pico-8 play session: hold → + tap 🅾

[t = 1 s] hold → ~1s, tap 🅾 ~2×
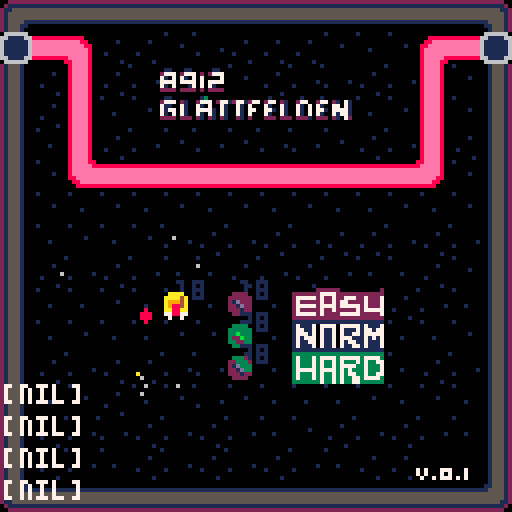
[t = 2 s] hold → ~2s, tap 🅾 ~4×
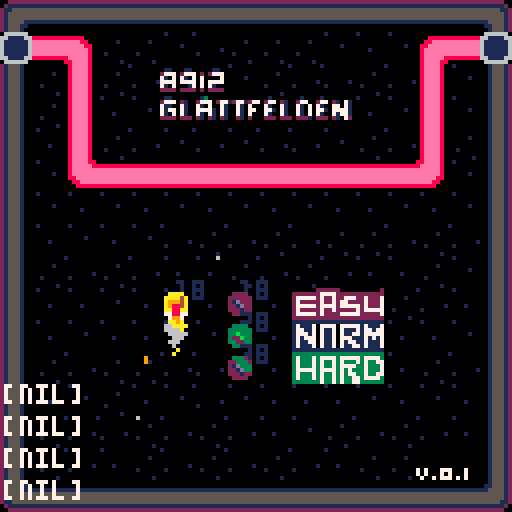
[t = 6 s] hold → ~6s, tap 🅾 ~10×
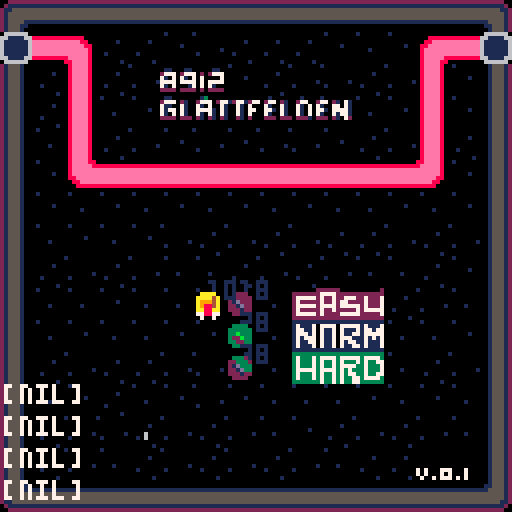
[t = 8 s] hold → ~8s, tap 🅾 ~14×
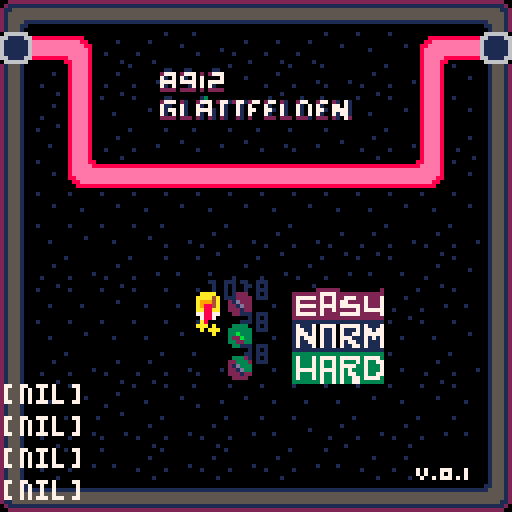

pico-8 cartridge
version 27
__lua__
--tower defense game 
--8912 glattfelden by duchonic
function _init()
	enemy_update_rate=60
	difficulty=menuscreen
	
	level=-1
	
 init()
end

function init()
 fadeperc=1
 restart=false
	level_complete=false
	start_game=-1
 health = 4
 init_control()	
	init_player()	
	init_enemy()
	init_fx()
 init_music()
	init_debug()
end


function _update60()

 if(start_game==1)then
 	sfx(7)
 	fadeout()
  level=1
  init()
 elseif(start_game==2)then
  sfx(7)
  fadeout()
  level=9
  init()
 elseif(start_game==3)then
  sfx(7)
  fadeout()
  level=17
  init()
 end
 
 if(restart)then
  sfx(8)
  fadeout()
  level=-1
  init()
 end
 
 if(level_complete)then
  sfx(7)
  fadeout()
  level+=1
  if(level==4)level=9
  if(level==12)level=17
  if(level==20)level=-1
    
  init()
 end

 update_fx()
	update_player()
	update_enemy()
end

function _draw()

	cls()
	draw_map(level)
	draw_enemy()
	checkfade()
 draw_fx()
	draw_player()
			
	
	--debug stuff
	print_debug()
end


-->8
--the player

--init--
function init_player()

 players={}
 nrofplayer=0
 if(level==-1)then
	 --for x_pos=3,3 do
			player={}
			player.x=4
			player.y=9 
			player.sprite=32
			player.r=2
			player.c=7
			player.direction=up
			player.dx=0
			player.dy=-1
			player.power=10
			add(players, player)
			nrofplayer+=1
	 --end
 elseif(level>=1 and level<=8)then
	 
	 if(level==1)then
	  ship={down,up}
	  pos={{x=6,y=10},{x=2,y=2}}
	 elseif(level==2)then
	  ship={up,down}
	  pos={{x=6,y=10},{x=2,y=2}}
	 elseif(level==3)then
	 	ship={up,down}
	  pos={{x=6,y=10},{x=9,y=2}}
		end
	 
	 for i=1,2 do
			player={}
			player.x=pos[i].x
			player.y=pos[i].y
			player.r=2
			player.c=7
			player.sprite=getsprite(ship[i])
			player.direction=ship[i]
			spray = getspray(ship[i])
			player.dx=spray[1]
			player.dy=spray[2]
			player.power=1
			add(players, player)
			nrofplayer+=1
	 end
	 
 elseif(level>=9 and level<=16)then
	 
	 if(level==9)then
	  ship={left,left,up}
	  pos={{x=1,y=1},
	       {x=8,y=5},
	       {x=5,y=8}}
	 elseif(level==10)then
	  ship={up,right,right}
	  pos={{x=8,y=8},
	       {x=9,y=14},
	       {x=5,y=9}}
	 elseif(level==11)then
	 	ship={up,down,left}
	  pos={{x=6,y=10},
	  				 {x=9,y=2},
	  				 {x=5,y=4}}
	 end
	 
	 for i=1,3 do
			player={}
			player.x=pos[i].x
			player.y=pos[i].y
			player.r=2
			player.c=7
			player.sprite=getsprite(ship[i])
			player.direction=ship[i]
			spray = getspray(ship[i])
			player.dx=spray[1]
			player.dy=spray[2]
			player.power=99
			add(players, player)
			nrofplayer+=1
	 end
	 
 elseif(level>=17 and level<=24)then
	
	if(level==17)then
	  ship={left,left,up,down}
	  pos={{x=2,y=8},
	       {x=4,y=9},
	       {x=7,y=9},
	       {x=12,y=8}}
	 elseif(level==18)then
	  ship={up,down,right,up}
	  pos={{x=8,y=8},
	       {x=9,y=13},
	       {x=5,y=9},
	       {x=5,y=3}}
	 elseif(level==19)then
	 	ship={up,down,down,left}
	  pos={{x=7,y=10},
	  				 {x=9,y=10},
	  				 {x=11,y=10},
	  				 {x=13,y=10}}
	 end
	 
	 for i=1,4 do
			player={}
			player.x=pos[i].x
			player.y=pos[i].y
			player.r=2
			player.c=7
			player.sprite=getsprite(ship[i])
			player.direction=ship[i]
			spray = getspray(ship[i])
			player.dx=spray[1]
			player.dy=spray[2]
			player.power=99
			add(players, player)
			nrofplayer+=1
	 end
	
 end
end

--update--
function update_player()
 foreach(players,update_player_obj)	
end


function player_onmap(o)
 return fget(mget((col*16)+o.x,(row*16)+o.y))!=2
end

--draw--
function draw_player()
	foreach(players,draw_player_obj)
end

function getsprite(d)
 if(d==up)return 32
 if(d==right)return 33
 if(d==down)return 34
 if(d==left)return 35
end

function getspray(d)
 if(d==up)return {0,-1}
 if(d==right)return {1,0}
 if(d==down)return {0,1}
 if(d==left)return {-1,0}
end

function update_player_obj(o)
	
	if(o.power<=0)then
  explode(o.x*8+4,o.y*8+4,explode_size+2,explode_colors,explode_amount+10)
  sfx(6)
  del(players,o)
  nrofplayer-=1
  
  if(nrofplayer <= 0)then
 		restart=true
 		return
		end
 end
	
	if(running)then
	  fire(o,fire_width,fire_colors,fire_amount)
		 sfx(0)
	end
	
	if(btn(🅾️))then
	 sfx(0)
	 fire(o,fire_width,fire_colors,fire_amount)
	 if(level>0)running=true
	end
	
	if(running)then
  if(btnp(⬅️))restart=true
 	return
	end
	
 if(btnp(❎))then
  explode(o.x*8+4,o.y*8+4,explode_size,explode_colors,explode_amount)
  sfx(2)
 	if(o.direction==left)then
 	 o.direction=up
 	else
 		o.direction+=1
  end
  	
 	spray = getspray(o.direction)
 	o.dx=spray[1]
 	o.dy=spray[2]
 	o.sprite = getsprite(o.direction)
 end

 if(btnp(⬆️))then
  o.y-=1
  if(player_onmap(o))then
   o.y+=1
  else
   sfx(9)
  end
 end  
	if(btnp(⬇️))then
	 o.y+=1
	 if(player_onmap(o))then
	  o.y-=1
	 else
	  sfx(9)
	 end
 end
	if(btnp(⬅️))then
	 o.x-=1
  if(player_onmap(o))then
   o.x+=1
  else
   sfx(9)
  end
 end
	if(btnp(➡️))then
	 o.x+=1
	 if(player_onmap(o))then
	  o.x-=1
	 else
	  sfx(9)
	 end
	end	
end

function draw_player_obj(o)
 print(o.power,o.x*8+4,o.y*8-2,1)
 spr(o.sprite,o.x*8,o.y*8)
end
-->8
--enemy

--init--
function init_enemy()
 timer=0
 enemies_total=0
 running = false
 
 enemies={}
 
 if(level==-1)then

		enem={}
		enem.nr=-1
		enem.x=7
		enem.y=9
		enem.direction=right
		enem.sprite=16
		enem.hit=false 
		enem.power=10
		add(enemies, enem)
			
		enem={}
		enem.nr=-2
		enem.x=7
		enem.y=10
		enem.direction=right
		enem.sprite=17
		enem.hit=false 
		enem.power=20
		add(enemies, enem)
		
		enem={}
		enem.nr=-3
		enem.x=7
		enem.y=11
		enem.direction=right
		enem.sprite=18
		enem.hit=false 
		enem.power=30
		add(enemies, enem)
  enemies_total=12
   
 
  for x_pos=0,0 do
			enem={}
			enem.nr=1
			enem.x=x_pos*2-4
			enem.y=4
			enem.direction=right
			enem.sprite=16
			enem.hit=false 
			enem.power=99
			add(enemies, enem) 
			enemies_total+=1
	 end
	 
 elseif(level>=1 and level<=8)then
		firstrow()
		secondrow()
 elseif(level>=9 and level<=16)then
 	firstrow()
		secondrow()
		thirdrow()
 elseif(level>=17 and level<=24)then
  firstrow()
		secondrow()
		thirdrow()
	 fourthrow()
 end
end


function firstrow()
 	for x_pos=0,0 do
			enem={}
			enem.nr=1
			enem.x=x_pos
			enem.y=3
			enem.direction=right
			enem.sprite=16
			enem.hit=false 
			if(level==1)then
				enem.power=140
			elseif(level==2)then
			 enem.power=140
			elseif(level==3)then
			 enem.power=140
			elseif(level==11)then
			 enem.power=85
			else
			 enem.power=140
			end
			add(enemies, enem) 
			enemies_total+=1
	 end
end

function secondrow()
	 for x_pos=0,0 do
				enem={}
				enem.nr=1
				enem.x=x_pos
				enem.y=4
				enem.direction=right
				enem.sprite=17
				enem.hit=false 
				if(level==1)then
					enem.power=140
				elseif(level==2)then
				 enem.power=59
				elseif(level==3)then
				 enem.power=140
				elseif(level==17)then
				 enem.power=104
				elseif(level==11)then
				 enem.power=110
				else
				 enem.power=140
				end
				add(enemies, enem) 
				enemies_total+=1
	 end
end

function thirdrow()
	 for x_pos=0,0 do
				enem={}
				enem.nr=1
				enem.x=x_pos
				enem.y=5
				enem.direction=right
				enem.sprite=18
				enem.hit=false
				if(level==11)then
				  enem.power=44
				else 
				 enem.power=140
				end
				add(enemies, enem) 
				enemies_total+=1
	 end
end


function fourthrow()
	debug4 = "level:"..level
 for x_pos=0,0 do
			enem={}
			enem.nr=1
			enem.x=x_pos
			enem.y=6
			enem.direction=right
			enem.sprite=19
			enem.hit=false
			if(level==17)then
			 enem.power=100
			else
			 enem.power=140
			end
			add(enemies, enem) 
			enemies_total+=1
 end
end

--update 60 frames
function update_enemy()	
	
	if((timer%enemy_update_rate)==0 and running)then	   
	  move_enemy()
	end
 timer+=1

	foreach(enemies, hit_enemy)
	foreach(enemies, check_power)
 --debug2="total enemies:"..enemies_total
end

function check_power(o)
 
 if(o.power<=0)then
 	if(o.nr==-1)then
 		start_game=1
 	elseif(o.nr==-2)then
 		start_game=2
 	elseif(o.nr==-3)then
 		start_game=3
 	end
 
 	--remove enemy
 	explode(o.x*8+4,o.y*8+4,explode_size+2,explode_colors,explode_amount+10)
  sfx(6)
  del(enemies,o)
  enemies_total-=1
 
 elseif(o.x > 14)then
  
  --remove enemy
  explode(o.x*8+4,o.y*8+4,explode_size+2,explode_colors,explode_amount+10)
  sfx(6)
  del(enemies,o)
  enemies_total-=1
  
  if(nrofplayer>0)then
  
   for i=1,nrofplayer do 
  	 --hitplayer=players[flr(rnd(nrofplayer))+1]
  	 players[i].power-=200
  	end
  	update_player()
  end
 end
 
 if(enemies_total<=0 and nrofplayer>0)then
  level_complete=true
 end
 
end

function move_enemy()
 foreach(enemies, move_enemy_obj)
end

--draw--
function draw_enemy()
 foreach(enemies, draw_enemy_obj)
end

function hit_enemy(o)
	if(o.hit)then
	 sfx(1)
		o.power-=1	
	 o.hit=false
	 trail(o.x*8+4,o.y*8+4,trail_width,trail_colors,trail_amount)
	end
end

function move_enemy_obj(o)
	
 if(o.nr<0)return
 
 if(get_direction(o)==0)then
  if(o.direction==down)then
   o.y+=1
  elseif(o.direction==up)then
   o.y-=1
  elseif(o.direction==left)then
   o.x-=1
  elseif(o.direction==right)then
   o.x+=1
		end
 elseif(get_direction(o)==3)then
  if(o.direction==down)then
   o.y+=1
  elseif(o.direction==up)then
   o.y-=1
  elseif(o.direction==left)then
   o.x-=1
  elseif(o.direction==right)then
   o.x+=1
		end
 elseif(get_direction(o)==1)then
  if(o.direction==up)then
   o.x+=1
   o.direction=right
  else
   o.y+=1
   o.direction=down
  end
 elseif(get_direction(o)==2)then
  if(o.direction==right)then
   o.y+=1
   o.direction=down
  else
   o.x-=1
   o.direction=left
  end
 elseif(get_direction(o)==4)then
  if(o.direction==down)then
   o.x+=1
   o.direction=right
  else
   o.y-=1
   o.direction=up
  end
 elseif(get_direction(o)==5)then
  if(o.direction==right)then
   o.y-=1
   o.direction=up
  else
   o.x-=1
   o.direction=left
  end 
 else
 	if(o.direction==right)o.x+=1
 end
end

function draw_enemy_obj(o)
 print(o.power,o.x*8+4,o.y*8-2,1)
 spr(o.sprite,o.x*8,o.y*8)
end

function get_direction(o)
 return fget(mget(col*16+o.x,row*16+o.y))-16
end 
-->8
--control

--init--
function init_control()
	up=0
	right=1
	down=2
	left=3
end
-->8
--debug

function init_debug()
 --debug1 = "-"
 --debug2 = "-"
 --debug3 = "-"
 --debug4 = "-"
end

function print_debug()
	print(debug1,1,12*8,7)
	print(debug2,1,13*8)
	print(debug3,1,14*8)
	print(debug4,1,15*8)
end
-->8
--map

function draw_map(nr) 
 if(nr==-1)then
  row=3
  col=0 
 elseif(nr<=8)then
  row=0
  col=nr-1
 elseif(nr<=16)then
  row=1
  col=nr-9
 elseif(nr<=24)then
  row=2
  col=nr-17
 end

 map(col*16,row*16,0,0,16,16)
end
-->8
--music
function init_music()
 --music(0)
end
-->8
--example particle effects

-- motion trail effect
function trail(x,y,w,c_table,num)

    for i=0, num do
        --settings
        add_fx(
        				false,
            x+rnd(w)-w/2,  -- x
            y+rnd(w)-w/2,  -- y
            40+rnd(30),  -- die
            0,         -- dx
            0,         -- dy
            false,     -- gravity
            false,     -- grow
            false,     -- shrink
            1,         -- radius
            c_table    -- color_table
        )
    end
end

-- explosion effect
function explode(x,y,r,c_table,num)
    for i=0, num do

        --settings
        add_fx(
        				false,
            x,         -- x
            y,         -- y
            30+rnd(25),-- die
            rnd(2)-1,  -- dx
            rnd(2)-1,  -- dy
            false,     -- gravity
            false,     -- grow
            true,      -- shrink
            r,         -- radius
            c_table    -- color_table
        )
    end
end

-- fire effect
function fire(o,w,c_table,num)
    for i=0, num do
        --settings
	        add_fx(
	        				true,
	            (o.x*8+4)+rnd(w)-w/2,  -- x
	            (o.y*8+4)+rnd(w)-w/2,  -- y
	            30+rnd(10),-- die
	            o.dx,         -- dx
	            o.dy,        -- dy
	            false,     -- gravity
	            false,     -- grow
	            true,      -- shrink
	            2,         -- radius
	            c_table    -- color_table
	        )
	      
    end
end

-->8
--particle
-- core particle functions

function init_fx()
 --particles
 effects = {}

 --effects settings
 trail_width = 4
 trail_colors = {8,9,10}
 trail_amount = 1

 fire_width = 3
 fire_colors = {8,9,10,6}
 fire_amount = 1

 explode_size = 2
 explode_colors = {8,9,6,6}
 explode_amount = 2

 --sfx
 trail_sfx = 0
 explode_sfx = 1
 fire_sfx = 2
end

function add_fx(fire,x,y,die,dx,dy,grav,grow,shrink,r,c_table)
    local fx={
    			 fire=fire,
        x=x,
        y=y,
        t=0,
        die=die,
        dx=dx,
        dy=dy,
        grav=grav,
        grow=grow,
        shrink=shrink,
        r=r,
        c=0,
        c_table=c_table
    }
    add(effects,fx)
end

function update_fx()
    for fx in all(effects) do
        --lifetime
        fx.t+=1
        if fx.t>fx.die then del(effects,fx) end
								
        --color depends on lifetime
        if fx.t/fx.die < 1/#fx.c_table then
            fx.c=fx.c_table[1]

        elseif fx.t/fx.die < 2/#fx.c_table then
            fx.c=fx.c_table[2]

        elseif fx.t/fx.die < 3/#fx.c_table then
            fx.c=fx.c_table[3]

        else
            fx.c=fx.c_table[4]
        end

        --physics
        if fx.grav then fx.dy+=.5 end
        if fx.grow then fx.r+=.1 end
        if fx.shrink then fx.r-=.1 end

        --move
        fx.x+=fx.dx
        fx.y+=fx.dy
        
        if(fx.fire)then
        	actualfx = fx
        	 for key,value in ipairs(enemies)do
 										check_hit_collision(value)
 									end    	
 									
 									for key,value in ipairs(players)do
 										check_hit_collision(value)
 									end    	
 												 
        end
    end
end


function check_hit_collision(o)
	if(flr(actualfx.y/8)==o.y and flr(actualfx.x/8)==o.x )then
	 actualfx.t+=6
	 o.hit=true
	end
end


function draw_fx()
    for fx in all(effects) do
        --draw pixel for size 1, draw circle for larger
        if fx.r<=1 then
            pset(fx.x,fx.y,fx.c)
        else
            circfill(fx.x,fx.y,fx.r,fx.c)
        end
    end
end

-->8
dpal={0,1,1,2,1,13,6,4,4,9,3,13,1,13,14}

function dofade()
 local p,kmax,col,k=flr(mid(0,fadeperc,1)*100)
 for j=1,15 do
  col = j
  kmax=flr((p+(j*1.46))/22)
  for k=1,kmax do
   col=dpal[col]
  end
  pal(j,col,1)
 end
end

function checkfade()
 if fadeperc>0 then
  fadeperc=max(fadeperc-0.04,0)
  dofade()
 end
end

function wait(_wait)
 repeat
  _wait-=1
  update_fx()
  cls()
  draw_enemy()
		draw_fx()
		draw_player()
  flip()
 until _wait<0
end


function fadeout(spd,_wait)
 if (spd==nil) spd=0.02
 if (_wait==nil) _wait=60
 wait(_wait)
 repeat
  fadeperc=min(fadeperc+spd,1)
  dofade()
  flip()
 until fadeperc==1
 --wait(_wait)
end
__gfx__
0000000000000000000000000000000008eeee800000000000000000000000000000000000000000000000002222222200155512000000000000000000000000
0000000000000000000000000000000008eeee800008888888888000000000000000000000000000000000001111111100155512000000000000000000000000
0070070000000000000000000000000008eeee800088eeeeeeee8800000000000000000000000000000000005555555500155512000000000000000000000000
0007700000000000000000000000000008eeee80088eeeeeeeeee880000000000000000000000000000000005555555500155512000000000000000000000000
0007700000000000000000000000000008eeee8008eeeeeeeeeeee80000000000000000000000000000000005555555500155512000000000000000000000000
0070070000000000000000000000000008eeee8008eeeeeeeeeeee80000000000000000000000000000000001111111100155512000000000000000000000000
0000000000000000000000000000000008eeee8008eeeee88eeeee80000000000000000000000000000000000000000000155512000000000000000000000000
0000000000000000000000000000000008eeee8008eeee8888eeee80000000000000000000000000000000000000000000155512000000000000000000000000
000000000000000000000000000000000000000008eeee8888eeee80000000000000000000000000000000002155510000000000000000000000000000000000
002222000033330000333200006662008888888808eeeee88eeeee80000000000000000000000000000000002155510000000000000000000000000000000000
02222220033333300223332006666620eeeeeeee08eeeeeeeeeeee80000000000000000000000000000000002155510011111111000000000000000000000000
021d2220033b3330021d3330061d6660eeeeeeee08eeeeeeeeeeee80000000000000000000000000000000002155510055555555000000000000000000000000
0221d2200322b3300221d3300661d660eeeeeeee088eeeeeeeeee880000000000000000000000000000000002155510055555555000000000000000000000000
02221220033223300222122006661660eeeeeeee0088eeeeeeee8800000000000000000000000000000000002155510055555555000000000000000000000000
00222200003333000022220000666600888888880008888888888000000000000000000000000000000000002155510011111111000000000000000000000000
00000000000000000000000000000000000000000000000000000000000000000000000000000000000000002155510022222222000000000000000000000000
00700700000000000000000000000000066666600100000001000000000000000000000000000000000000000022222222222200000000000000000000000000
0778877000aaaa7000aaaa0007aaaa00661111660000000000000000000000000000000000000000000000000211111111111120000000000000000000000000
0aa88aa00a444a770aaaa4a077a99aa0611111160000000000000000000000000000000000000000000000002115555555555112000000000000000000000000
0a4889a00aa988800a9994a008889aa0611111160000000000000100000000000000000000000000000000002155555555555512000000000000000000000000
0a4999a00aa988800a9884a008889aa0611111160000100000000000000000000000000000000000000000002155555555555512000000000000000000000000
0a4aaaa00aa99a770aa88aa077a444a0611111160000000000000000000000000000000000000000000000002155551111555512000000000000000000000000
00aaaa0000aaaa700778877007aaaa00661111660000000000000000000000000000000000000000000000002155511001155512000000000000000000000000
00000000000000000070070000000000066666600000000000000000000000000000000000000000000000002155510000155512000000000000000000000000
00000000000000000000000000000000000000000000000010000000000000000000000000000000000000002155510000155512000000000000000000000000
00000000000000000000000000000000000000000000000000000000000000000000000000000000000000002155511001155512000000000000000000000000
00000000000000000000000000000000000000000000010000000000000000000000000000000000000000002155551111555512000000000000000000000000
00000000000000000000000000000000000000000000000000000000000000000000000000000000000000002155555555555512000000000000000000000000
00000000000000000000000000000000000000000000000000000001000000000000000000000000000000002155555555555512000000000000000000000000
00000000000000000000000000000000000000000010000001000000000000007070007770007000000000002115555555555112000000000000000000000000
00000000000000000000000000000000000000000000000000000000000000007070007070007000000000000211111111111120000000000000000000000000
00000000000000000000000000000000000000000000001000000000000000000700707770707000000000000022222222222200000000000000000000000000
00000000000000000000000000000000000000000000000000000000000000000000000222222000000000020000000000000000000000000000000000000000
00000000011000110000011000000000000000000000000000000000000000000222222277772222222222222000000000000000000000000000000000000000
00000000277702777020277710000000000000000000000000000000000000000277777272272277722722272000000000000000000000000000000000000000
00000000710707107070000710000000000000000000000000000000000000000272222272272772222722272000000000000000000000000000000000000000
00000000777707777070777710000000000000000000000000000000000000000277777277772777772722272000000000000000000000000000000000000000
00000000710700017070710000000000000000000000000000000000000000000272222272272222272777772000000000000000000000000000000000000000
00000000222202222020222210000000000000000000000000000000000000000277777272222777772222272000000000000000000000000000000000000000
00000000000000000000000000000000000000000000000000000000000000000222222222222222222222222000000000000000000000000000000000000000
0000000001100000001300000000000000010000000100001000000000000000011111111111111111111111000000002a2222a22a2222a22a2222a221222212
000000002777021002777027712771277027702100277002770210710000000001711170777707777717111700000000aaaaaaaaaaaaaaaaaaaaaaaa11111111
0000000071100710071070071007107000710071007107071007707100000000017711707117071117177177000000006aaaaaa66aaa00a66aaaa0a661000016
0000000071770710077771071007107700771071007107077107777100000000017771707117071177177777000000006aa00aa66aaa00a66aa00aa661011016
0000000071070710071071071007107000710071007107071007177100000000017177707117077711171717000000006aa00aa66a00aaa66aa00aa661011016
0000000022220222021021021002102000222022202221022202107200000000017117707117071771171117000000006aaaaaa66a00aaa66a0aaaa661000016
000000000000000000000000000000000000000000000000000000000000000001711170711707117717111700000000aaaaaaaaaaaaaaaaaaaaaaaa11111111
0000000000000000000000000000000000000000000000000000000000000000011111111111111111111111000000000a6666a00a6666a00a6666a001666610
21111112211111122111111221111112211111122111111221111112211111120333333333333333333333330000000021222212212222122122221221222212
11777711117777111777771111111111111111111111111111111111111111110373337377773777773777730000000011111111111111111111111111111111
67777776677700766777707661000016610110166100001661000016610000160373337373373733373733770000000061011016610000166100001661000016
67700776677700766770077661011016611001166101101661000016610000160373337373373777733733370000000061100116610110166100001661000016
67700776670077766770077661011016611001166100001661011016610000160377777377773737333733370000000061100116610000166101101661000016
67777776670077766707777661000016610110166100001661000016610000160373337373373737733733770000000061011016610000166100001661000016
11777711177777111177771111111111111111111111111111111111111111110373337373373733773777730000000011111111111111111111111111111111
01111110011111100111111001666610016666100166661001666610016666100333333373373733773333330000000001666610016666100166661001666610
2b2222b22b2222b22b2222b221222212222222122122221221222212212222122822228228222282282222822122221221222212212222122122221221222212
bbbbbbbbbbbbbbbbbbbbbbbb11111111111111111111111111111111111111118888888888888888888888881111111111111111111111111111111111111111
6bbbbbb66bbb00b66bbbb0b661000016610110166100001661000016610000166888888668880086688880866100001661011016610000166100001661000016
6bb00bb66bbb00b66bb00bb661011016611001166101101661000016610000166880088668880086688008866101101661100116610110166100001661000016
6bb00bb66b00bbb66bb00bb661011016611001166100001661011016610000166880088668008886688008866101101661100116610000166101101661000016
6bbbbbb66b00bbb66b0bbbb661000016610110166100001661000016610000166888888668008886680888866100001661011016610000166100001661000016
bbbbbbbbbbbbbbbbbbbbbbbb11111111111111111111111111111111111111118888888888888888888888881111111111111111111111111111111111111111
0b6666b00b6666b00b6666b001666610016666100166661001666610016666100866668008666680086666800166661001666610016666100166661001666610
b2b0b0b0b0b0b08797a7b7c7d7e7f7c2b2b0b0b0b0b0b00797a7b7c7d7e7f7c2b2b0b0b0b0b0b00717a73646566676c2b2b0b04343b0b00717273646566676c2
b2b0b04343b0b00717273746566676c2b2b0b04343b0b00717273747566676c2b2b0b04343b0b00717273747576676c2b2b0b04343b0b00717273747576776c2
b15262525262625262625262526262c0b15250414141414141606262526262c0b15262526252626252625262625262c042416040400000504141414141414142
42416040400000504141414141414142424160404000005041414141414141424241604040000050414141414141414242416040400000504141414141414142
b15363535262625363625363536362c0b15340526252506052406352626362c0b15363535262526252625262625363c042604040400000405041414141414142
42604040400000405041414141414142426040404000004050414141414141424260404040000040504141414141414242604040400000405041414141414142
424141414141414160504141414141424241615363534040534050414141414242414141416050414141414141414142b1404040400000404050414141414142
b1404040400000404050414141414142b1404040400000404050414141414142b1404040400000404050414141414142b1404040400000404050414141414142
424141414141606340405041414141424241414141416140624040504141414242414141604040635041414141414142b1404040514141614040504141414142
b1404040514141614040504141414142b1404040514141614040504141414142b1404040514141614040504141414142b1404040514141614040504141414142
424141416062406240404050414141424241414141416040635161405041414242414160404040624062504141414142b14040514141414161404000000000c0
b14040514141414161404000000000c0b14040514141414161404000000000c0b14040514141414161404000000000c0b14040514141414161404000000000c0
424160634063406340404040535041424241605262524040625262404050414242416040404040624063406250414142b14051414141414141614000000000c0
b14051414141414141614000000000c0b14051414141414141614000000000c0b14051414141414141614000000000c0b14051414141414141614000000000c0
b15061524062406240404040524062c0b15061536353405141414161404062c0b15061404040406340624063406362c0b15141414141414141416100000000c0
b15141414141414141416100000000c0b15141414141414141416100000000c0b15141414141414141416100000000c0b15141414141414141416100000000c0
b14062506163406340404040534062c0b15160526252405363536352404062c0b14050614040406240624063405262c0b10000000000000000000000000000c0
b10000000000000000000000000000c0b10000000000000000000000000000c0b10000000000000000000000000000c0b10000000000000000000000000000c0
b14063405262406240404040524063c0b15061536352405262526253404063c0b14040506140406340634062405363c0b10000000000000000000000000000c0
b10000000000000000000000000000c0b10000000000000000000000000000c0b10000000000000000000000000000c0b10000000000000000000000000000c0
b14062405350616351614040534062c0b15141414160514141414141614062c0b14040405061406240624062406263c0b10000000000000000000000000000c0
b10000000000000000000000000000c0b10000000000000000000000000000c0b10000000000000000000000000000c0b10000000000000000000000000000c0
b14052405251414141416140524063c0b15262626240625262526252624062c0b14040405141616340634063406362c0b10000000000000000000000000000c0
b10000000000000000000000000000c0b10000000000000000000000000000c0b10000000000000000000000000000c0b10000000000000000000000000000c0
b14053514141414141414161534062c0b15363626240635363536353634062c0b14040514141414161524062405363c0b10000000000000000000000000000c0
b10000000000000000000000000000c0b10000000000000000000000000000c0b10000000000000000000000000000c0b10000000000000000000000000000c0
b14062625262526252626252506162c0b15262625240625262526252624062c0b14051414141414141416152405262c0b10000000000000000000000000000c0
b10000000000000000000000000000c0b10000000000000000000000000000c0b10000000000000000000000000000c0b10000000000000000000000000000c0
b15141414141414141414141615363c0b15363625351414141414141416163c0b15141414141414141414141615363c0b10000000000000000000000000000c0
b10000000000000000000000000000c0b10000000000000000000000000000c0b10000000000000000000000000000c0b10000000000000000000000000000c0
b3c1c1c1c1c1c1c1c1c1c1c1c1c1c1c3b3c1c1c1c1c1c1c1c1c1c1c1c1c1c1c3b3c1c1c1c1c1c1c1c1c1c1c1c1c1c1c3b3c1c1c1c1c1c1c1c1c1c1c1c1c1c1c3
b3c1c1c1c1c1c1c1c1c1c1c1c1c1c1c3b3c1c1c1c1c1c1c1c1c1c1c1c1c1c1c3b3c1c1c1c1c1c1c1c1c1c1c1c1c1c1c3b3c1c1c1c1c1c1c1c1c1c1c1c1c1c1c3
b2b0b0b0b0b0b0b0b0b0b0b0b0b0b0c2b2b0b0b0b0b0b0b0b0b0b0b0b0b0b0c20000000000000000000000000000000000000000000000000000000000000000
00000000000000000000000000000000000000000000000000000000000000000000000000000000000000000000000000000000000000000000000000000000
42416053536263535353625262504142424160000000000000000000005041420000000000000000000000000000000000000000000000000000000000000000
00000000000000000000000000000000000000000000000000000000000000000000000000000000000000000000000000000000000000000000000000000000
b15340536314246253636353634062c0b10040000000000000000000004000c00000000000000000000000000000000000000000000000000000000000000000
00000000000000000000000000000000000000000000000000000000000000000000000000000000000000000000000000000000000000000000000000000000
b15340526215253545556552624062c0b10040000000000000000000004000c00000000000000000000000000000000000000000000000000000000000000000
00000000000000000000000000000000000000000000000000000000000000000000000000000000000000000000000000000000000000000000000000000000
b15240536362636263636253634053c0b10040000000000000000000004000c00000000000000000000000000000000000000000000000000000000000000000
00000000000000000000000000000000000000000000000000000000000000000000000000000000000000000000000000000000000000000000000000000000
b16251414141414141414141416162c0b10051414141414141414141416100c00000000000000000000000000000000000000000000000000000000000000000
00000000000000000000000000000000000000000000000000000000000000000000000000000000000000000000000000000000000000000000000000000000
b16252625262526252625252625262c0b10000000000000000000000000000c00000000000000000000000000000000000000000000000000000000000000000
00000000000000000000000000000000000000000000000000000000000000000000000000000000000000000000000000000000000000000000000000000000
b15262526263536353635353635363c0b10000000000000000000000000000c00000000000000000000000000000000000000000000000000000000000000000
00000000000000000000000000000000000000000000000000000000000000000000000000000000000000000000000000000000000000000000000000000000
b15363536352525363536352525362c0b10000000000000000000000000000c00000000000000000000000000000000000000000000000000000000000000000
00000000000000000000000000000000000000000000000000000000000000000000000000000000000000000000000000000000000000000000000000000000
b152526252525270528494a4536352c0b10000000000000000000000000000c00000000000000000000000000000000000000000000000000000000000000000
00000000000000000000000000000000000000000000000000000000000000000000000000000000000000000000000000000000000000000000000000000000
b152625252626270528595a5525262c0b10000000000000000000000000000c00000000000000000000000000000000000000000000000000000000000000000
00000000000000000000000000000000000000000000000000000000000000000000000000000000000000000000000000000000000000000000000000000000
b153635353636370528696a6525363c0b10000000000000000000000000000c00000000000000000000000000000000000000000000000000000000000000000
00000000000000000000000000000000000000000000000000000000000000000000000000000000000000000000000000000000000000000000000000000000
b15262535262636252525262526252c0b10000000000000000000000000000c00000000000000000000000000000000000000000000000000000000000000000
00000000000000000000000000000000000000000000000000000000000000000000000000000000000000000000000000000000000000000000000000000000
b15363635363536352625363536352c0b10000000000000000000000000000c00000000000000000000000000000000000000000000000000000000000000000
00000000000000000000000000000000000000000000000000000000000000000000000000000000000000000000000000000000000000000000000000000000
b15363525363536353635253538393c0b10000000000000000000000000000c00000000000000000000000000000000000000000000000000000000000000000
00000000000000000000000000000000000000000000000000000000000000000000000000000000000000000000000000000000000000000000000000000000
b3c1c1c1c1c1c1c1c1c1c1c1c1c1c1c3b3c1c1c1c1c1c1c1c1c1c1c1c1c1c1c30000000000000000000000000000000000000000000000000000000000000000
__gff__
0000000010111200000000000000000000000000131415000000000000000000000000001302020000000000000000000000000000020200000000000000000000000000000000000000000000000000000000000000000000000000000000000000000000000000000000000000000000000000000000000000000000000000
0000000000000000000000000000000000000000000000000000000000000000000000000000000000000000000000000000000000000000000000000000000000000000000000000000000000000000000000000000000000000000000000000000000000000000000000000000000000000000000000000000000000000000
__map__
2b0b0b0b0b0b0b60616263646566672c2b0b0b0b0b0b0b70616263646566672c2b0b0b0b0b0b0b70716263646566672c2b0b0b0b0b0b0b70717263646566672c2b0b0b34340b0b70717273646566672c2b0b0b34340b0b70717273746566672c2b0b0b34340b0b70717273747566672c2b0b0b34340b0b70717273747576672c
1b25262526252625262525252625250c1b25262526252525252525252525250c1b25250514062525252625262525260c2414060514141414141414141414142424140604040000051414141414141424241406040400000514141414141414242414060404000005141414141414142424140604040000051414141414141424
1b35363536353635362526353625250c1b35363536252525252525252525250c1b25250425042525353635362535360c2406040405141414141414141414142424060404040000040514141414141424240604040400000405141414141414242406040404000004051414141414142424060404040000040514141414141424
2414141406252526252636051414142424141414141406260514141414141424241414162504250514141414141414241b04040404000000000000000000000c1b0404040400000404051414141414241b0404040400000404051414141414241b0404040400000404051414141414241b040404040000040405141414141424
2414140604253536353625040514142424141414062515061506250514141424241414062515141625262625250514241b04151604000000000000000000000c1b0404041514141604040514141414241b0404041514141604040514141414241b0404041514141604040514141414241b040404151414160404051414141424
1b25250415141414141414160425260c1b25252604253515060426042526250c1b25250425253536262525252504250c1b15141416000000000000000000000c1b04041514141414160404000000000c1b04041514141414160404000000000c1b04041514141414160404000000000c1b04041514141414160404000000000c
1b25260426362625362536260435360c1b25353604353626151636043536250c1b25260425362536363636252504250c1b00000000000000000000000000000c1b04151414141414141604000000000c1b04151414141414141604000000000c1b04151414141414141604000000000c1b04151414141414141604000000000c
1b35361514141414141414141625250c1b25252604252526262625042525260c1b35360425252525252536252504250c1b00000000000000000000000000000c1b15141414141414141416000000000c1b15141414141414141416000000000c1b15141414141414141416000000000c1b15141414141414141416000000000c
1b25252526252625252625252525260c1b25252604353536363626042535360c1b25250425362536253625252504250c1b00000000000000000000000000000c1b00000000000000000000000000000c1b00000000000000000000000000000c1b00000000000000000000000000000c1b00000000000000000000000000000c
1b25263536353626353625252635360c1b25263604252526253536042526250c1b25250425252525252525252504250c1b00000000000000000000000000000c1b00000000000000000000000000000c1b00000000000000000000000000000c1b00000000000000000000000000000c1b00000000000000000000000000000c
1b35252625263536252525353626260c1b25262504252626252526042526250c1b25260425252625252625252604250c1b00000000000000000000000000000c1b00000000000000000000000000000c1b00000000000000000000000000000c1b00000000000000000000000000000c1b00000000000000000000000000000c
1b25353635362526252525263536360c1b35362504353636253536043536250c1b35360425353625353625353604250c1b00000000000000000000000000000c1b00000000000000000000000000000c1b00000000000000000000000000000c1b00000000000000000000000000000c1b00000000000000000000000000000c
1b25252625252636252525262526250c1b25252515141414141414162525260c1b25251514141414141414141416250c1b00000000000000000000000000000c1b00000000000000000000000000000c1b00000000000000000000000000000c1b00000000000000000000000000000c1b00000000000000000000000000000c
1b35252626353625262525263525260c1b25262526252525262525262535360c1b25252625252526252525262526250c1b00000000000000000000000000000c1b00000000000000000000000000000c1b00000000000000000000000000000c1b00000000000000000000000000000c1b00000000000000000000000000000c
1b25353636252535362535362535360c1b35363536252535362535362525250c1b25353625253536252535363536250c1b00000000000000000000000000000c1b00000000000000000000000000000c1b00000000000000000000000000000c1b00000000000000000000000000000c1b00000000000000000000000000000c
3b1c1c1c1c1c1c1c1c1c1c1c1c1c1c3c3b1c1c1c1c1c1c1c1c1c1c1c1c1c1c3c3b1c1c1c1c1c1c1c1c1c1c1c1c1c1c3c3b1c1c1c1c1c1c1c1c1c1c1c1c1c1c3c3b1c1c1c1c1c1c1c1c1c1c1c1c1c1c3c3b1c1c1c1c1c1c1c1c1c1c1c1c1c1c3c3b1c1c1c1c1c1c1c1c1c1c1c1c1c1c3c3b1c1c1c1c1c1c1c1c1c1c1c1c1c1c3c
2b0b0b0b0b0b0b5c5d5e5f6c6d6e6f2c2b0b0b0b0b0b0b705d5e5f6c6d6e6f2c2b0b0b0b0b0b0b70715e5f6c6d6e6f2c2b0b0b34340b0b7071725f6c6d6e6f2c2b0b0b34340b0b70717273646566672c2b0b0b34340b0b70717273746566672c2b0b0b34340b0b70717273747566672c2b0b0b34340b0b70717273747576672c
1b26262626262626262626262626260c1b26262626262626262626262626260c1b26262625252626262526252626260c0c14060404000005141414141414142424140604040000051414141414141424241406040400000514141414141414242414060404000005141414141414142424140604040000051414141414141424
1b26262605141414141406252626260c1b26262626262626262626262626260c1b26252635353626253536353626260c2406040404000004051414141414142424060404040000040514141414141424240604040400000405141414141414242406040404000004051414141414142424060404040000040514141414141424
241414141626263536350405141414242414141406250514141414141414142424141414141414141414141414141424240404040400000404051414141414241b0404040400000404051414141414241b0404040400000404051414141414241b0404040400000404051414141414241b040404040000040405141414141424
241414141414062526250404051414242414140604250405141414141414142424141414063525253636250514141424240404041514141604040514141414241b0404041514141604040514141414241b0404041514141604040514141414241b0404041514141604040514141414241b040404151414160404051414141424
2414140625350435362504040405142424140604042604042626252625051424241406350426252625262504350514240c04041514141414160404000000000c1b04041514141414160404000000000c1b04041514141414160404000000000c1b04041514141414160404000000000c1b04041514141414160404000000000c
1b26260425260426262515160404260c1b26040404360404362535363504260c1b26042604363536353635042604260c0c04151414141414141604000000000c1b04151414141414141604000000000c1b04151414141414141604000000000c1b04151414141414141604000000000c1b04151414141414141604000000000c
1b36250435360436363536350404260c1b05160404260404353525262604360c1b26042615141414141414162604260c0c15141414141414141416000000000c1b15141414141414141416000000000c1b15141414141414141416000000000c1b15141414141414141416000000000c1b15141414141414141416000000000c
1b36350435250436260514141604260c1b04360415141604252625262604360c1b25043635353636353525263604360c1b00000000000000000000000000000c1b00000000000000000000000000000c1b00000000000000000000000000000c1b00000000000000000000000000000c1b00000000000000000000000000000c
1b26250425260426260426002504260c1b04350435362604352526362604260c1b35042626252625262526362604260c1b00000000000000000000000000000c1b00000000000000000000000000000c1b00000000000000000000000000000c1b00000000000000000000000000000c1b00000000000000000000000000000c
1b36350435360426260426263504260c1b04361514141416263536262604260c1b26042626353625263536252604260c1b00000000000000000000000000000c1b00000000000000000000000000000c1b00000000000000000000000000000c1b00000000000000000000000000000c1b00000000000000000000000000000c
1b26250425261514141625262504260c1b04262626262626262626262604360c1b25042626262635362626353604260c1b00000000000000000000000000000c1b00000000000000000000000000000c1b00000000000000000000000000000c1b00000000000000000000000000000c1b00000000000000000000000000000c
1b36350435363536353635363504260c1b04353626262626262626262604260c1b35042626262626262626262604260c1b00000000000000000000000000000c1b00000000000000000000000000000c1b00000000000000000000000000000c1b00000000000000000000000000000c1b00000000000000000000000000000c
1b26251514141414141414141416260c1b15141414141414141414141416260c1b26151414141414141414141416360c1b00000000000000000000000000000c1b00000000000000000000000000000c1b00000000000000000000000000000c1b00000000000000000000000000000c1b00000000000000000000000000000c
1b26353626262626262626262626260c1b26262626263536263536263536260c1b26263536362635362626353626260c1b00000000000000000000000000000c1b00000000000000000000000000000c1b00000000000000000000000000000c1b00000000000000000000000000000c1b00000000000000000000000000000c
3b1c1c1c1c1c1c1c1c1c1c1c1c1c1c3c3b1c1c1c1c1c1c1c1c1c1c1c1c1c1c3c3b1c1c1c1c1c1c1c1c1c1c1c1c1c1c3c3b1c1c1c1c1c1c1c1c1c1c1c1c1c1c3c3b1c1c1c1c1c1c1c1c1c1c1c1c1c1c3c3b1c1c1c1c1c1c1c1c1c1c1c1c1c1c3c3b1c1c1c1c1c1c1c1c1c1c1c1c1c1c3c3b1c1c1c1c1c1c1c1c1c1c1c1c1c1c3c
